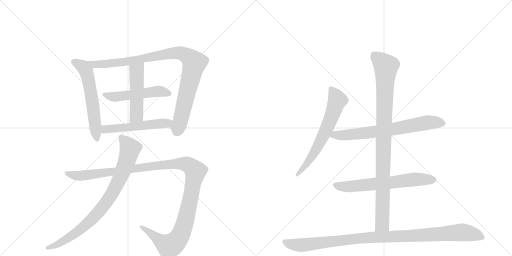
t = 0.00 s
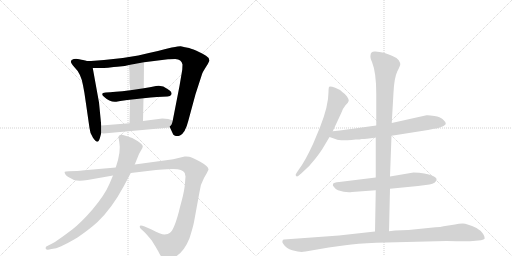
t = 2.11 s
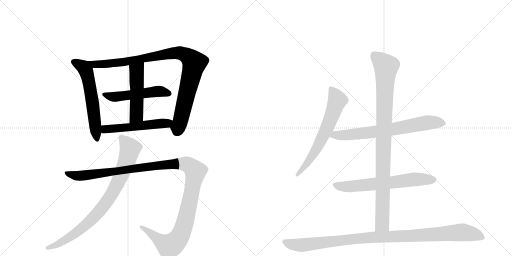
t = 4.23 s
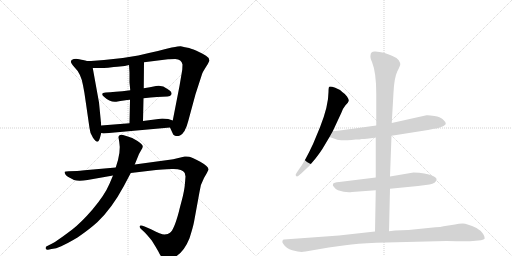
t = 6.34 s
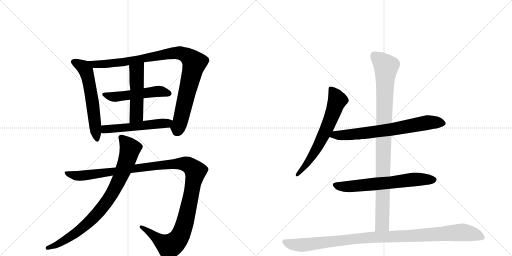
t = 8.45 s
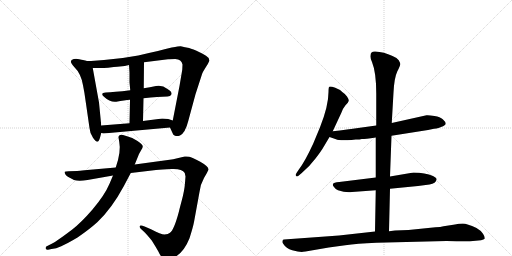
t = 10.57 s

The animated SVG that drew these frames (rendered in a browser with its animation timeline set to each time). Animation: 12 CSS @keyframes rules; one cycle of 10.57 s.

<svg version="1.1" viewBox="0 0 2048 1024" xmlns="http://www.w3.org/2000/svg">
  <g stroke="lightgray" stroke-dasharray="1,1" stroke-width="1" transform="scale(4, 4)">
    <line x1="0" y1="0" x2="256" y2="256"></line>
    <line x1="256" y1="0" x2="0" y2="256"></line>
    <line x1="128" y1="0" x2="128" y2="256"></line>
    <line x1="0" y1="128" x2="256" y2="128"></line>
    <line x1="256" y1="0" x2="512" y2="256"></line>
    <line x1="512" y1="0" x2="256" y2="256"></line>
    <line x1="384" y1="0" x2="384" y2="256"></line>
    <line x1="256" y1="128" x2="512" y2="128"></line>
  </g>
<g transform="scale(1, -1) translate(0, -850)">
   <style type="text/css">
    @keyframes keyframes0 {
      from {
       stroke: black;
       stroke-dashoffset: 599;
       stroke-width: 128;
       }
       66% {
       animation-timing-function: step-end;
       stroke: black;
       stroke-dashoffset: 0;
       stroke-width: 128;
       }
       to {
       stroke: black;
       stroke-width: 1024;
       }
       }
       #make-me-a-hanzi-animation-0 {
         animation: keyframes0 0.737467s both;
         animation-delay: 0.000000s;
         animation-timing-function: linear;
       }
    @keyframes keyframes1 {
      from {
       stroke: black;
       stroke-dashoffset: 987;
       stroke-width: 128;
       }
       76% {
       animation-timing-function: step-end;
       stroke: black;
       stroke-dashoffset: 0;
       stroke-width: 128;
       }
       to {
       stroke: black;
       stroke-width: 1024;
       }
       }
       #make-me-a-hanzi-animation-1 {
         animation: keyframes1 1.053223s both;
         animation-delay: 0.737467s;
         animation-timing-function: linear;
       }
    @keyframes keyframes2 {
      from {
       stroke: black;
       stroke-dashoffset: 518;
       stroke-width: 128;
       }
       63% {
       animation-timing-function: step-end;
       stroke: black;
       stroke-dashoffset: 0;
       stroke-width: 128;
       }
       to {
       stroke: black;
       stroke-width: 1024;
       }
       }
       #make-me-a-hanzi-animation-2 {
         animation: keyframes2 0.671549s both;
         animation-delay: 1.790690s;
         animation-timing-function: linear;
       }
    @keyframes keyframes3 {
      from {
       stroke: black;
       stroke-dashoffset: 501;
       stroke-width: 128;
       }
       62% {
       animation-timing-function: step-end;
       stroke: black;
       stroke-dashoffset: 0;
       stroke-width: 128;
       }
       to {
       stroke: black;
       stroke-width: 1024;
       }
       }
       #make-me-a-hanzi-animation-3 {
         animation: keyframes3 0.657715s both;
         animation-delay: 2.462240s;
         animation-timing-function: linear;
       }
    @keyframes keyframes4 {
      from {
       stroke: black;
       stroke-dashoffset: 533;
       stroke-width: 128;
       }
       63% {
       animation-timing-function: step-end;
       stroke: black;
       stroke-dashoffset: 0;
       stroke-width: 128;
       }
       to {
       stroke: black;
       stroke-width: 1024;
       }
       }
       #make-me-a-hanzi-animation-4 {
         animation: keyframes4 0.683757s both;
         animation-delay: 3.119954s;
         animation-timing-function: linear;
       }
    @keyframes keyframes5 {
      from {
       stroke: black;
       stroke-dashoffset: 1254;
       stroke-width: 128;
       }
       80% {
       animation-timing-function: step-end;
       stroke: black;
       stroke-dashoffset: 0;
       stroke-width: 128;
       }
       to {
       stroke: black;
       stroke-width: 1024;
       }
       }
       #make-me-a-hanzi-animation-5 {
         animation: keyframes5 1.270508s both;
         animation-delay: 3.803711s;
         animation-timing-function: linear;
       }
    @keyframes keyframes6 {
      from {
       stroke: black;
       stroke-dashoffset: 851;
       stroke-width: 128;
       }
       73% {
       animation-timing-function: step-end;
       stroke: black;
       stroke-dashoffset: 0;
       stroke-width: 128;
       }
       to {
       stroke: black;
       stroke-width: 1024;
       }
       }
       #make-me-a-hanzi-animation-6 {
         animation: keyframes6 0.942546s both;
         animation-delay: 5.074219s;
         animation-timing-function: linear;
       }
    @keyframes keyframes7 {
      from {
       stroke: black;
       stroke-dashoffset: 654;
       stroke-width: 128;
       }
       68% {
       animation-timing-function: step-end;
       stroke: black;
       stroke-dashoffset: 0;
       stroke-width: 128;
       }
       to {
       stroke: black;
       stroke-width: 1024;
       }
       }
       #make-me-a-hanzi-animation-7 {
         animation: keyframes7 0.782227s both;
         animation-delay: 6.016764s;
         animation-timing-function: linear;
       }
    @keyframes keyframes8 {
      from {
       stroke: black;
       stroke-dashoffset: 709;
       stroke-width: 128;
       }
       70% {
       animation-timing-function: step-end;
       stroke: black;
       stroke-dashoffset: 0;
       stroke-width: 128;
       }
       to {
       stroke: black;
       stroke-width: 1024;
       }
       }
       #make-me-a-hanzi-animation-8 {
         animation: keyframes8 0.826986s both;
         animation-delay: 6.798991s;
         animation-timing-function: linear;
       }
    @keyframes keyframes9 {
      from {
       stroke: black;
       stroke-dashoffset: 652;
       stroke-width: 128;
       }
       68% {
       animation-timing-function: step-end;
       stroke: black;
       stroke-dashoffset: 0;
       stroke-width: 128;
       }
       to {
       stroke: black;
       stroke-width: 1024;
       }
       }
       #make-me-a-hanzi-animation-9 {
         animation: keyframes9 0.780599s both;
         animation-delay: 7.625977s;
         animation-timing-function: linear;
       }
    @keyframes keyframes10 {
      from {
       stroke: black;
       stroke-dashoffset: 983;
       stroke-width: 128;
       }
       76% {
       animation-timing-function: step-end;
       stroke: black;
       stroke-dashoffset: 0;
       stroke-width: 128;
       }
       to {
       stroke: black;
       stroke-width: 1024;
       }
       }
       #make-me-a-hanzi-animation-10 {
         animation: keyframes10 1.049967s both;
         animation-delay: 8.406576s;
         animation-timing-function: linear;
       }
    @keyframes keyframes11 {
      from {
       stroke: black;
       stroke-dashoffset: 1057;
       stroke-width: 128;
       }
       77% {
       animation-timing-function: step-end;
       stroke: black;
       stroke-dashoffset: 0;
       stroke-width: 128;
       }
       to {
       stroke: black;
       stroke-width: 1024;
       }
       }
       #make-me-a-hanzi-animation-11 {
         animation: keyframes11 1.110189s both;
         animation-delay: 9.456543s;
         animation-timing-function: linear;
       }
</style>
<path d="M 405 348 L 396 440 L 371 578 C 367 600 367 600 347 606 Q 346 607 345 607 L 332 610 Q 327 610 317 613 Q 307 616 295 614 Q 271 608 297 582 Q 324 556 332 509 Q 338 480 343 442 L 358 338 Q 360 314 372 299 Q 383 283 389 283 Q 396 283 401 303 L 405 318 L 405 348 Z" fill="lightgray"></path> 
<path d="M 371 578 L 411 578 Q 424 577 455 582 Q 466 582 489 585 Q 512 588 516 590 L 576 601 L 672 613 Q 677 614 701 614 Q 726 613 730 592 L 729 571 L 718 506 L 691 368 C 685 339 676 348 680 340 L 690 318 Q 692 310 700 307 Q 709 304 720 308 Q 741 318 753 366 L 782 473 L 807 550 Q 808 557 820 576 Q 833 595 838 608 L 837 610 Q 837 619 824 627 Q 812 635 786 647 Q 760 658 751 659 Q 743 660 723 665 Q 721 666 687 660 Q 643 649 553 628 Q 485 615 416 610 L 364 606 L 347 606 C 317 605 341 578 371 578 Z" fill="lightgray"></path> 
<path d="M 521 489 Q 453 481 423 480 Q 399 478 416 463 Q 440 440 465 443 Q 499 449 520 451 L 574 457 Q 634 464 670 464 Q 682 465 685 471 Q 691 482 670 494 Q 649 511 624 506 Q 599 500 575 497 L 521 489 Z" fill="lightgray"></path> 
<path d="M 518 521 L 521 489 L 520 451 L 518 357 C 517 327 571 336 572 366 L 574 457 L 575 497 L 576 601 C 576 631 514 620 516 590 L 518 560 L 518 521 Z" fill="lightgray"></path> 
<path d="M 518 357 L 405 348 C 375 346 376 325 405 318 L 414 316 L 680 340 C 710 343 719 359 691 368 L 673 374 L 649 376 L 572 366 L 518 357 Z" fill="lightgray"></path> 
<path d="M 686 212 L 539 192 L 463 180 L 338 169 Q 317 166 308 166 L 275 165 Q 262 164 259 163 Q 257 161 262 152 Q 262 148 279 139 L 296 130 Q 315 125 350 130 L 452 148 L 523 158 L 624 170 Q 646 172 687 174 Q 728 176 739 158 L 742 144 L 740 118 Q 738 89 727 48 Q 716 7 716 5 Q 696 -70 680 -81 Q 673 -88 658 -88 Q 644 -88 604 -67 Q 564 -47 560 -53 Q 557 -59 563 -65 L 574 -75 Q 585 -85 607 -112 Q 624 -139 634 -157 Q 648 -188 665 -188 Q 678 -190 696 -180 Q 735 -161 758 -103 Q 772 -59 776 -38 L 798 82 Q 802 114 816 138 Q 830 162 834 171 Q 835 184 801 203 Q 767 221 757 223 Q 747 225 739 224 L 701 215 Q 692 212 686 212 Z" fill="lightgray"></path> 
<path d="M 539 192 L 556 234 L 565 250 Q 571 260 571 264 Q 572 272 550 286 Q 529 300 508 305 L 492 310 Q 474 313 474 300 L 477 282 Q 485 244 463 180 L 452 148 L 438 115 Q 419 70 370 12 Q 324 -41 289 -68 Q 218 -122 197 -130 L 185 -136 Q 181 -141 183 -145 Q 186 -150 192 -149 L 206 -146 Q 224 -145 245 -135 Q 266 -126 310 -100 Q 358 -67 390 -38 Q 447 16 495 105 L 523 158 L 539 192 Z" fill="lightgray"></path> 
<path d="M 1331 325 L 1365 398 Q 1371 416 1382 429 Q 1394 441 1395 447 Q 1396 452 1388 464 Q 1380 475 1369 482 Q 1362 491 1341 499 Q 1321 506 1317 503 Q 1314 500 1314 482 Q 1314 427 1280 341 L 1253 276 Q 1219 202 1194 170 L 1186 158 Q 1180 150 1184 146 Q 1188 142 1194 147 L 1207 158 Q 1238 184 1262 216 Q 1286 247 1296 265 L 1318 302 L 1331 325 Z" fill="lightgray"></path> 
<path d="M 1566 307 L 1712 330 L 1736 335 Q 1757 337 1764 342 Q 1783 349 1783 356 Q 1782 363 1771 373 Q 1761 382 1738 386 Q 1715 390 1706 389 L 1567 358 L 1505 348 L 1404 334 Q 1394 332 1331 325 C 1301 322 1290 312 1318 302 L 1344 293 Q 1355 287 1406 290 L 1423 292 Q 1441 292 1447 294 Q 1453 293 1503 300 L 1566 307 Z" fill="lightgray"></path> 
<path d="M 1560 95 L 1672 106 L 1718 112 Q 1744 117 1746 131 Q 1749 137 1732 146 Q 1701 160 1654 160 L 1560 144 L 1503 140 L 1357 122 Q 1334 121 1332 114 Q 1329 109 1336 102 Q 1342 93 1352 89 Q 1382 79 1408 82 L 1503 89 L 1560 95 Z" fill="lightgray"></path> 
<path d="M 1556 -75 L 1560 95 L 1560 144 L 1566 307 L 1567 358 L 1574 480 Q 1577 539 1589 564 Q 1602 589 1601 594 Q 1601 598 1595 609 Q 1589 619 1570 626 Q 1535 643 1501 644 Q 1482 645 1482 628 Q 1480 620 1488 602 Q 1505 560 1505 476 L 1505 348 L 1503 300 L 1503 140 L 1503 89 L 1500 -76 C 1499 -106 1555 -105 1556 -75 Z" fill="lightgray"></path> 
<path d="M 1222 -156 L 1315 -140 L 1381 -131 Q 1426 -124 1505 -121 L 1786 -114 Q 1877 -116 1892 -114 L 1924 -111 Q 1936 -109 1939 -104 Q 1940 -97 1932 -85 Q 1925 -73 1906 -62 Q 1868 -44 1851 -44 Q 1835 -44 1820 -48 L 1774 -55 Q 1763 -58 1742 -59 L 1634 -70 L 1580 -72 L 1556 -75 L 1500 -76 L 1356 -92 L 1136 -108 Q 1132 -108 1130 -113 Q 1128 -119 1132 -124 Q 1145 -145 1169 -151 Q 1193 -158 1207 -158 Q 1211 -156 1222 -156 Z" fill="lightgray"></path> 
      <clipPath id="make-me-a-hanzi-clip-0">
      <path d="M 405 348 L 396 440 L 371 578 C 367 600 367 600 347 606 Q 346 607 345 607 L 332 610 Q 327 610 317 613 Q 307 616 295 614 Q 271 608 297 582 Q 324 556 332 509 Q 338 480 343 442 L 358 338 Q 360 314 372 299 Q 383 283 389 283 Q 396 283 401 303 L 405 318 L 405 348 Z" fill="lightgray"></path>
      </clipPath>
      <path clip-path="url(#make-me-a-hanzi-clip-0)" d="M 294 603 L 331 583 L 345 565 L 370 443 L 388 290 " fill="none" id="make-me-a-hanzi-animation-0" stroke-dasharray="471 942" stroke-linecap="round"></path>

      <clipPath id="make-me-a-hanzi-clip-1">
      <path d="M 371 578 L 411 578 Q 424 577 455 582 Q 466 582 489 585 Q 512 588 516 590 L 576 601 L 672 613 Q 677 614 701 614 Q 726 613 730 592 L 729 571 L 718 506 L 691 368 C 685 339 676 348 680 340 L 690 318 Q 692 310 700 307 Q 709 304 720 308 Q 741 318 753 366 L 782 473 L 807 550 Q 808 557 820 576 Q 833 595 838 608 L 837 610 Q 837 619 824 627 Q 812 635 786 647 Q 760 658 751 659 Q 743 660 723 665 Q 721 666 687 660 Q 643 649 553 628 Q 485 615 416 610 L 364 606 L 347 606 C 317 605 341 578 371 578 Z" fill="lightgray"></path>
      </clipPath>
      <path clip-path="url(#make-me-a-hanzi-clip-1)" d="M 351 602 L 378 592 L 444 595 L 700 639 L 725 637 L 754 623 L 778 598 L 722 365 L 707 323 " fill="none" id="make-me-a-hanzi-animation-1" stroke-dasharray="859 1718" stroke-linecap="round"></path>

      <clipPath id="make-me-a-hanzi-clip-2">
      <path d="M 521 489 Q 453 481 423 480 Q 399 478 416 463 Q 440 440 465 443 Q 499 449 520 451 L 574 457 Q 634 464 670 464 Q 682 465 685 471 Q 691 482 670 494 Q 649 511 624 506 Q 599 500 575 497 L 521 489 Z" fill="lightgray"></path>
      </clipPath>
      <path clip-path="url(#make-me-a-hanzi-clip-2)" d="M 418 472 L 459 462 L 633 485 L 676 476 " fill="none" id="make-me-a-hanzi-animation-2" stroke-dasharray="390 780" stroke-linecap="round"></path>

      <clipPath id="make-me-a-hanzi-clip-3">
      <path d="M 518 521 L 521 489 L 520 451 L 518 357 C 517 327 571 336 572 366 L 574 457 L 575 497 L 576 601 C 576 631 514 620 516 590 L 518 560 L 518 521 Z" fill="lightgray"></path>
      </clipPath>
      <path clip-path="url(#make-me-a-hanzi-clip-3)" d="M 570 594 L 547 564 L 546 389 L 524 365 " fill="none" id="make-me-a-hanzi-animation-3" stroke-dasharray="373 746" stroke-linecap="round"></path>

      <clipPath id="make-me-a-hanzi-clip-4">
      <path d="M 518 357 L 405 348 C 375 346 376 325 405 318 L 414 316 L 680 340 C 710 343 719 359 691 368 L 673 374 L 649 376 L 572 366 L 518 357 Z" fill="lightgray"></path>
      </clipPath>
      <path clip-path="url(#make-me-a-hanzi-clip-4)" d="M 411 326 L 427 334 L 684 363 " fill="none" id="make-me-a-hanzi-animation-4" stroke-dasharray="405 810" stroke-linecap="round"></path>

      <clipPath id="make-me-a-hanzi-clip-5">
      <path d="M 686 212 L 539 192 L 463 180 L 338 169 Q 317 166 308 166 L 275 165 Q 262 164 259 163 Q 257 161 262 152 Q 262 148 279 139 L 296 130 Q 315 125 350 130 L 452 148 L 523 158 L 624 170 Q 646 172 687 174 Q 728 176 739 158 L 742 144 L 740 118 Q 738 89 727 48 Q 716 7 716 5 Q 696 -70 680 -81 Q 673 -88 658 -88 Q 644 -88 604 -67 Q 564 -47 560 -53 Q 557 -59 563 -65 L 574 -75 Q 585 -85 607 -112 Q 624 -139 634 -157 Q 648 -188 665 -188 Q 678 -190 696 -180 Q 735 -161 758 -103 Q 772 -59 776 -38 L 798 82 Q 802 114 816 138 Q 830 162 834 171 Q 835 184 801 203 Q 767 221 757 223 Q 747 225 739 224 L 701 215 Q 692 212 686 212 Z" fill="lightgray"></path>
      </clipPath>
      <path clip-path="url(#make-me-a-hanzi-clip-5)" d="M 263 158 L 304 147 L 340 148 L 593 184 L 726 196 L 756 189 L 776 173 L 782 164 L 780 149 L 744 -24 L 725 -84 L 704 -116 L 677 -135 L 564 -58 " fill="none" id="make-me-a-hanzi-animation-5" stroke-dasharray="1126 2252" stroke-linecap="round"></path>

      <clipPath id="make-me-a-hanzi-clip-6">
      <path d="M 539 192 L 556 234 L 565 250 Q 571 260 571 264 Q 572 272 550 286 Q 529 300 508 305 L 492 310 Q 474 313 474 300 L 477 282 Q 485 244 463 180 L 452 148 L 438 115 Q 419 70 370 12 Q 324 -41 289 -68 Q 218 -122 197 -130 L 185 -136 Q 181 -141 183 -145 Q 186 -150 192 -149 L 206 -146 Q 224 -145 245 -135 Q 266 -126 310 -100 Q 358 -67 390 -38 Q 447 16 495 105 L 523 158 L 539 192 Z" fill="lightgray"></path>
      </clipPath>
      <path clip-path="url(#make-me-a-hanzi-clip-6)" d="M 486 300 L 521 256 L 486 152 L 437 58 L 387 -7 L 330 -61 L 265 -108 L 222 -132 L 190 -142 " fill="none" id="make-me-a-hanzi-animation-6" stroke-dasharray="723 1446" stroke-linecap="round"></path>

      <clipPath id="make-me-a-hanzi-clip-7">
      <path d="M 1331 325 L 1365 398 Q 1371 416 1382 429 Q 1394 441 1395 447 Q 1396 452 1388 464 Q 1380 475 1369 482 Q 1362 491 1341 499 Q 1321 506 1317 503 Q 1314 500 1314 482 Q 1314 427 1280 341 L 1253 276 Q 1219 202 1194 170 L 1186 158 Q 1180 150 1184 146 Q 1188 142 1194 147 L 1207 158 Q 1238 184 1262 216 Q 1286 247 1296 265 L 1318 302 L 1331 325 Z" fill="lightgray"></path>
      </clipPath>
      <path clip-path="url(#make-me-a-hanzi-clip-7)" d="M 1321 498 L 1343 466 L 1349 446 L 1325 380 L 1263 248 L 1218 182 L 1189 151 " fill="none" id="make-me-a-hanzi-animation-7" stroke-dasharray="526 1052" stroke-linecap="round"></path>

      <clipPath id="make-me-a-hanzi-clip-8">
      <path d="M 1566 307 L 1712 330 L 1736 335 Q 1757 337 1764 342 Q 1783 349 1783 356 Q 1782 363 1771 373 Q 1761 382 1738 386 Q 1715 390 1706 389 L 1567 358 L 1505 348 L 1404 334 Q 1394 332 1331 325 C 1301 322 1290 312 1318 302 L 1344 293 Q 1355 287 1406 290 L 1423 292 Q 1441 292 1447 294 Q 1453 293 1503 300 L 1566 307 Z" fill="lightgray"></path>
      </clipPath>
      <path clip-path="url(#make-me-a-hanzi-clip-8)" d="M 1326 305 L 1342 311 L 1394 309 L 1569 332 L 1710 360 L 1774 357 " fill="none" id="make-me-a-hanzi-animation-8" stroke-dasharray="581 1162" stroke-linecap="round"></path>

      <clipPath id="make-me-a-hanzi-clip-9">
      <path d="M 1560 95 L 1672 106 L 1718 112 Q 1744 117 1746 131 Q 1749 137 1732 146 Q 1701 160 1654 160 L 1560 144 L 1503 140 L 1357 122 Q 1334 121 1332 114 Q 1329 109 1336 102 Q 1342 93 1352 89 Q 1382 79 1408 82 L 1503 89 L 1560 95 Z" fill="lightgray"></path>
      </clipPath>
      <path clip-path="url(#make-me-a-hanzi-clip-9)" d="M 1341 110 L 1389 103 L 1662 133 L 1735 131 " fill="none" id="make-me-a-hanzi-animation-9" stroke-dasharray="524 1048" stroke-linecap="round"></path>

      <clipPath id="make-me-a-hanzi-clip-10">
      <path d="M 1556 -75 L 1560 95 L 1560 144 L 1566 307 L 1567 358 L 1574 480 Q 1577 539 1589 564 Q 1602 589 1601 594 Q 1601 598 1595 609 Q 1589 619 1570 626 Q 1535 643 1501 644 Q 1482 645 1482 628 Q 1480 620 1488 602 Q 1505 560 1505 476 L 1505 348 L 1503 300 L 1503 140 L 1503 89 L 1500 -76 C 1499 -106 1555 -105 1556 -75 Z" fill="lightgray"></path>
      </clipPath>
      <path clip-path="url(#make-me-a-hanzi-clip-10)" d="M 1497 629 L 1544 584 L 1529 -47 L 1507 -69 " fill="none" id="make-me-a-hanzi-animation-10" stroke-dasharray="855 1710" stroke-linecap="round"></path>

      <clipPath id="make-me-a-hanzi-clip-11">
      <path d="M 1222 -156 L 1315 -140 L 1381 -131 Q 1426 -124 1505 -121 L 1786 -114 Q 1877 -116 1892 -114 L 1924 -111 Q 1936 -109 1939 -104 Q 1940 -97 1932 -85 Q 1925 -73 1906 -62 Q 1868 -44 1851 -44 Q 1835 -44 1820 -48 L 1774 -55 Q 1763 -58 1742 -59 L 1634 -70 L 1580 -72 L 1556 -75 L 1500 -76 L 1356 -92 L 1136 -108 Q 1132 -108 1130 -113 Q 1128 -119 1132 -124 Q 1145 -145 1169 -151 Q 1193 -158 1207 -158 Q 1211 -156 1222 -156 Z" fill="lightgray"></path>
      </clipPath>
      <path clip-path="url(#make-me-a-hanzi-clip-11)" d="M 1139 -117 L 1159 -126 L 1204 -131 L 1452 -102 L 1845 -79 L 1895 -87 L 1932 -101 " fill="none" id="make-me-a-hanzi-animation-11" stroke-dasharray="929 1858" stroke-linecap="round"></path>

</g>
</svg>
